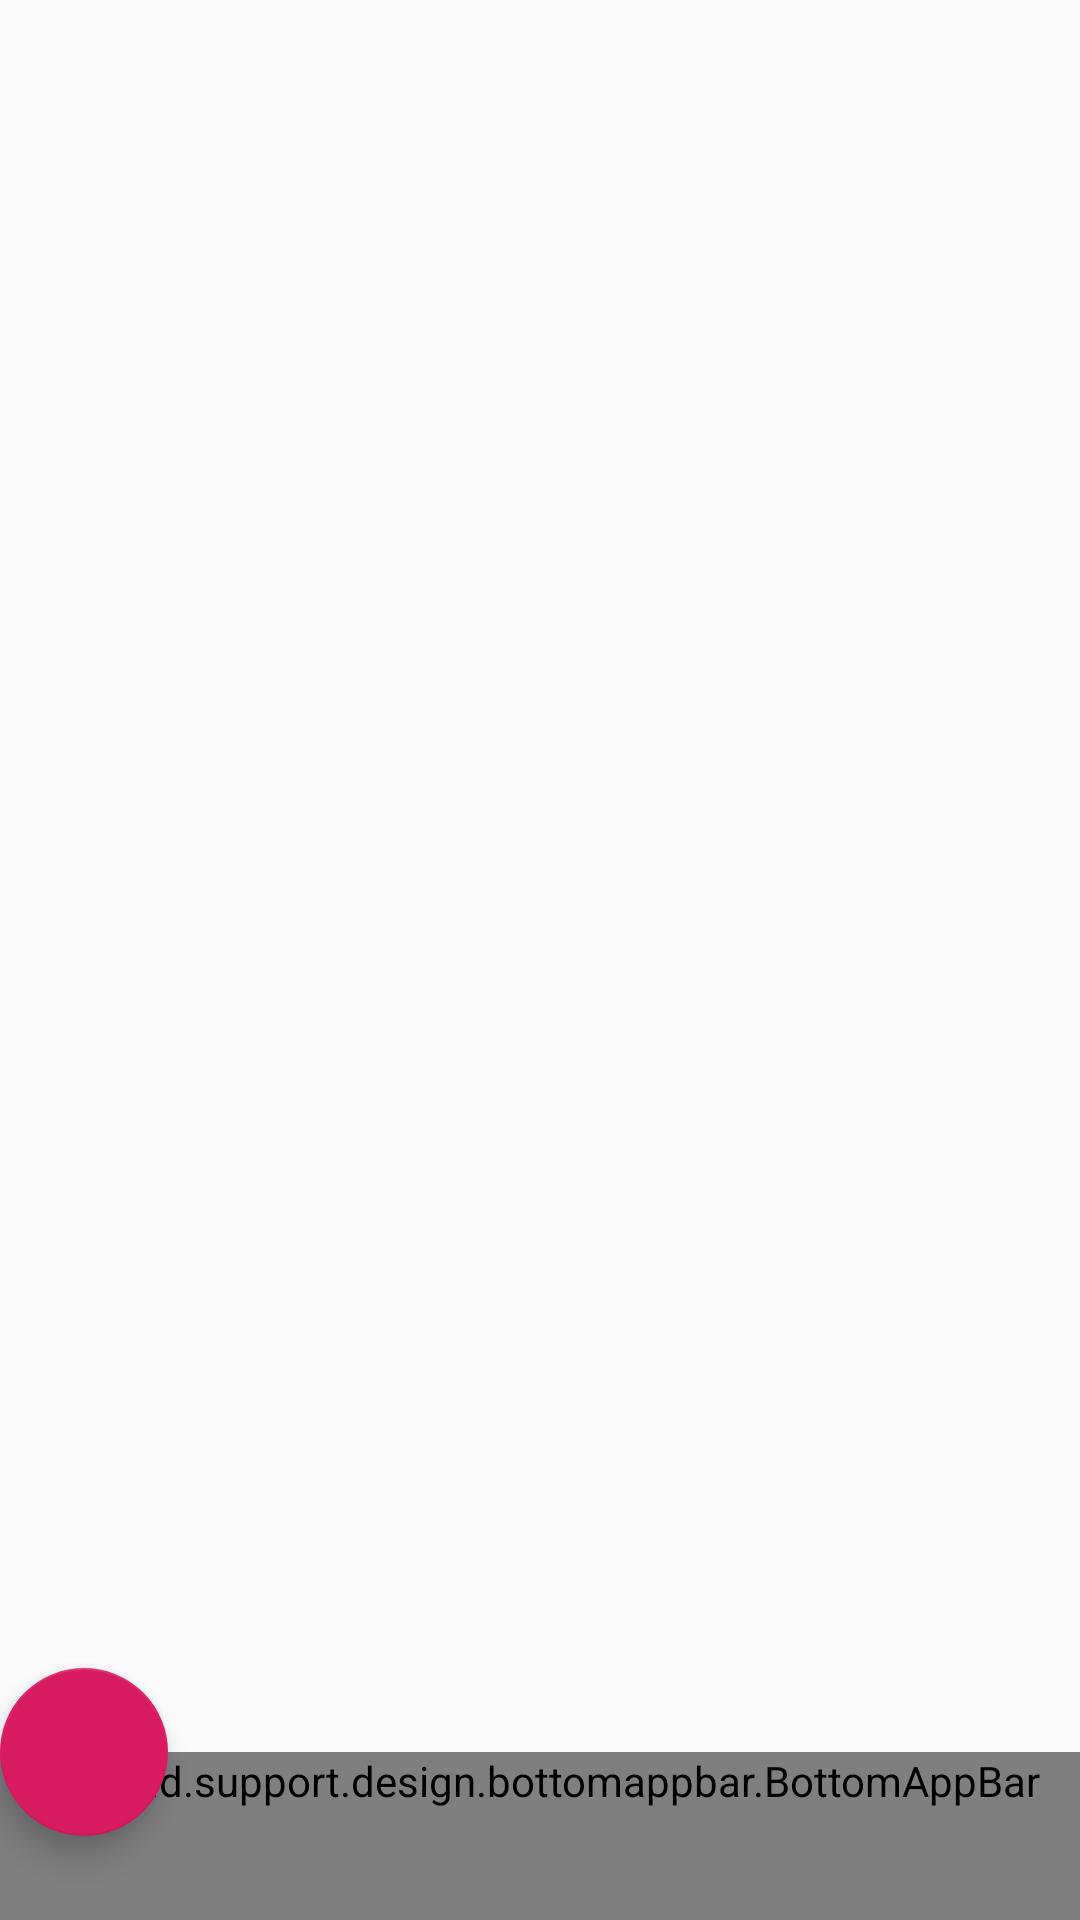

Reconstruct the res/layout file that produces this screen, plus the resources it refers to.
<!-- AndroidManifest.xml: application theme AppTheme -->
<!-- res/layout/activity_bottom_app_bar.xml -->
<?xml version="1.0" encoding="utf-8"?>
<RelativeLayout xmlns:android="http://schemas.android.com/apk/res/android"
    xmlns:app="http://schemas.android.com/apk/res-auto"
    android:layout_width="match_parent"
    android:layout_height="match_parent">

    <android.support.design.widget.CoordinatorLayout
        android:layout_width="match_parent"
        android:layout_height="match_parent">

        <android.support.design.bottomappbar.BottomAppBar
            android:id="@+id/bottom_app_bar"
            style="@style/Widget.MaterialComponents.BottomAppBar"
            android:layout_width="match_parent"
            android:layout_height="wrap_content"
            android:layout_alignParentBottom="true"
            android:layout_gravity="bottom"
            app:backgroundTint="@color/colorPrimary"
            app:fabAlignmentMode="center"
            app:navigationIcon="@drawable/ic_baseline_bluetooth_24" />


        <android.support.design.widget.FloatingActionButton
            android:id="@+id/fab"
            android:layout_width="wrap_content"
            android:layout_height="wrap_content"
            android:src="@drawable/ic_baseline_add_24"
            app:layout_anchor="@id/bottom_app_bar"/>
    </android.support.design.widget.CoordinatorLayout>

</RelativeLayout>
<!-- resources referenced by this layout -->
<resources>
  <color name="colorPrimary">#008577</color>
  <!-- drawable ic_baseline_bluetooth_24 (drawable) -->
  <vector xmlns:android="http://schemas.android.com/apk/res/android"
      android:width="24dp"
      android:height="24dp"
      android:viewportWidth="24"
      android:viewportHeight="24"
      android:tint="?attr/colorControlNormal">
    <path
        android:fillColor="#ffffff"
        android:pathData="M17.71,7.71L12,2h-1v7.59L6.41,5 5,6.41 10.59,12 5,17.59 6.41,19 11,14.41L11,22h1l5.71,-5.71 -4.3,-4.29 4.3,-4.29zM13,5.83l1.88,1.88L13,9.59L13,5.83zM14.88,16.29L13,18.17v-3.76l1.88,1.88z"/>
  </vector>
  <style name="AppTheme" parent="Theme.AppCompat.Light.DarkActionBar">
          
          <item name="colorPrimary">@color/colorPrimary</item>
          <item name="colorPrimaryDark">@color/colorPrimaryDark</item>
          <item name="colorAccent">@color/colorAccent</item>
      </style>
  <color name="colorPrimaryDark">#00574B</color>
  <color name="colorAccent">#D81B60</color>
</resources>
